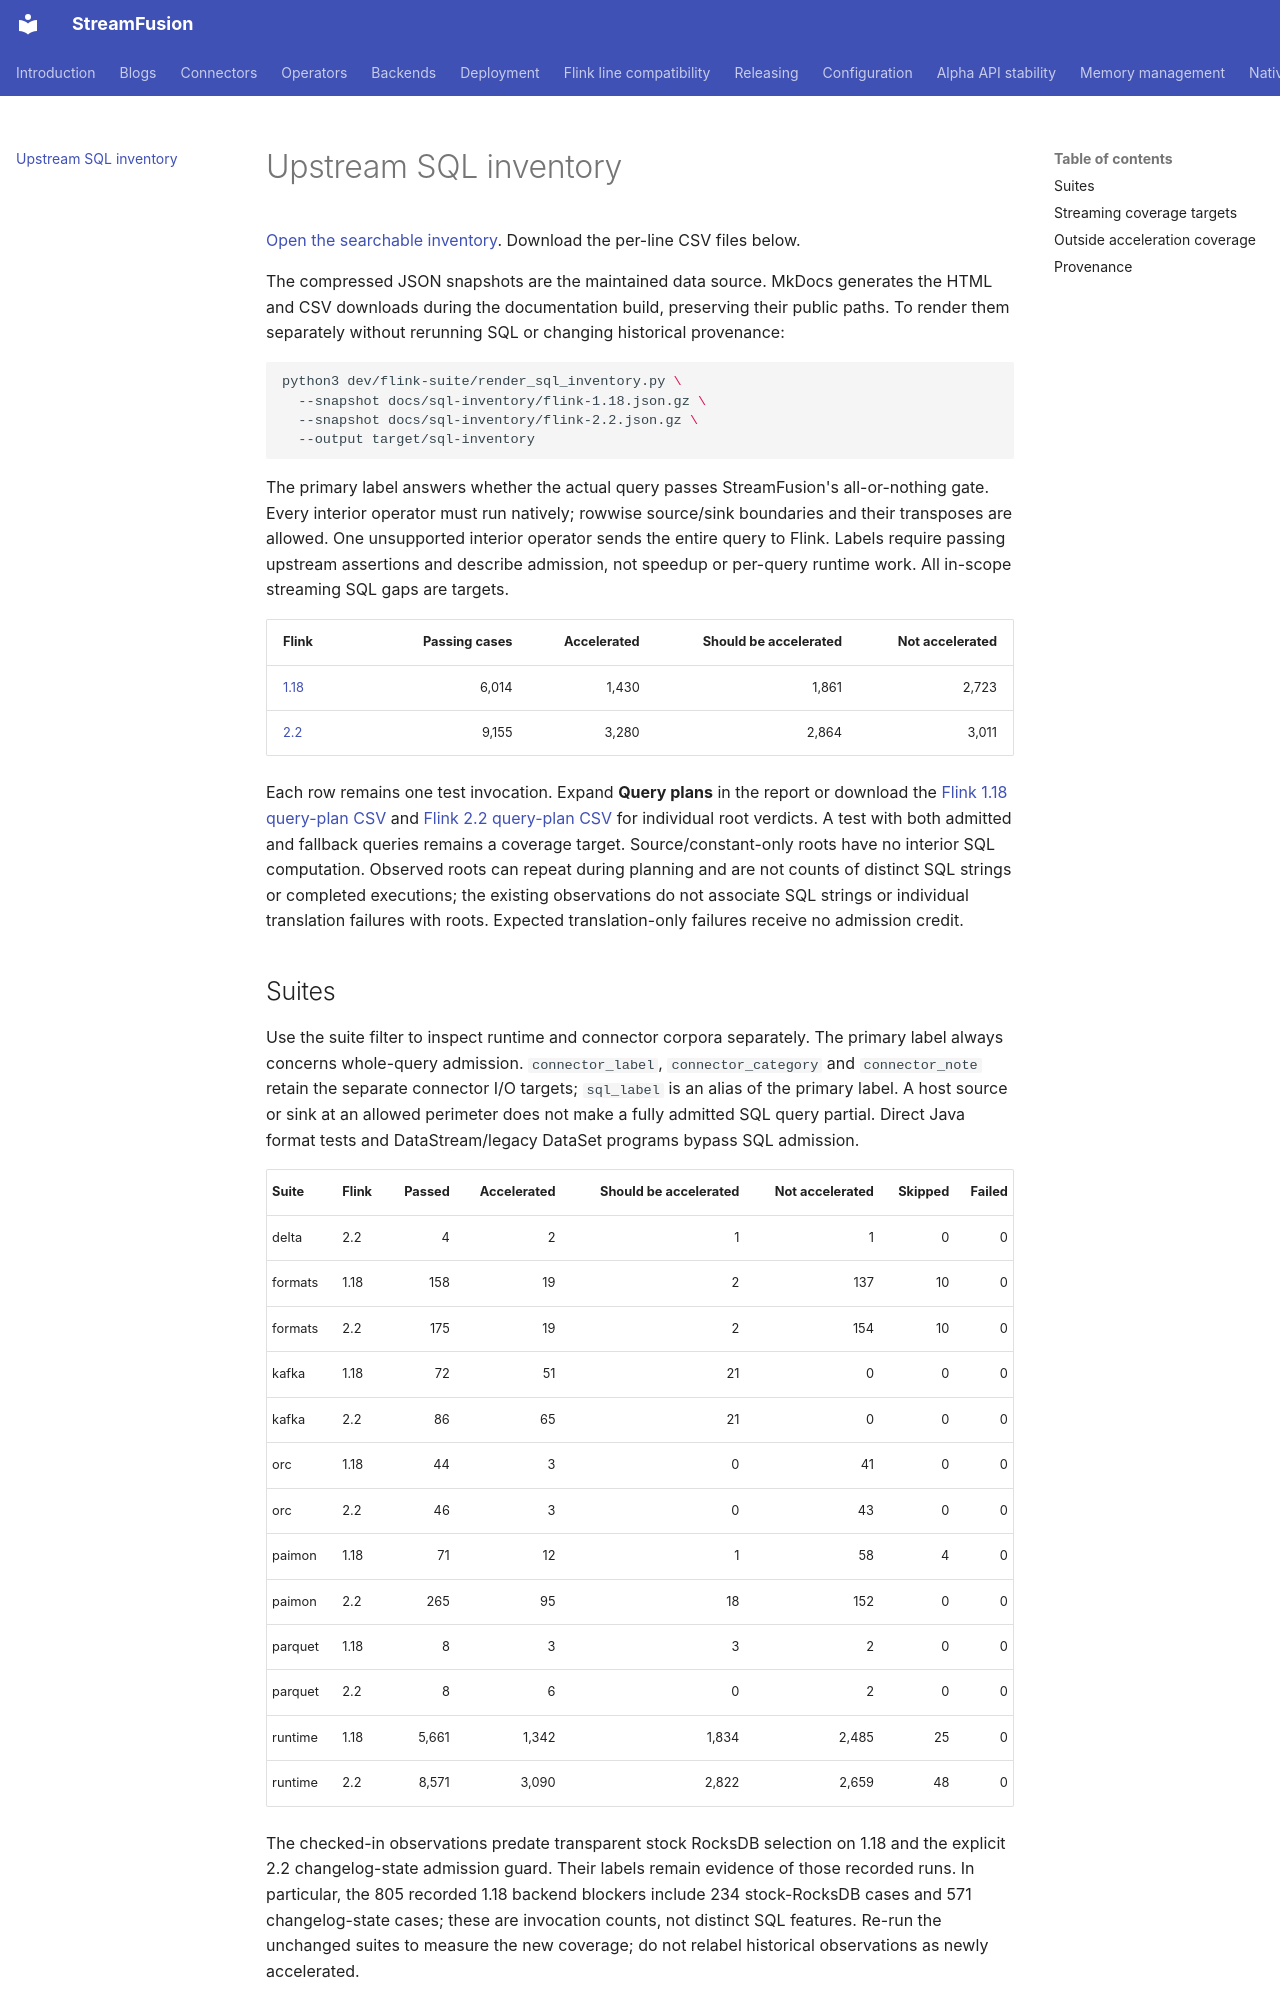

repository: datafusion-contrib/StreamFusion · page: sql-inventory/index.html · generator: mkdocs

# Upstream SQL inventory

[Open the searchable inventory](https://streamfusion.tech/sql-inventory/report.html). Download the per-line CSV files below.

The compressed JSON snapshots are the maintained data source. MkDocs generates the
HTML and CSV downloads during the documentation build, preserving their public paths.
To render them separately without rerunning SQL or changing historical provenance:

```sh
python3 dev/flink-suite/render_sql_inventory.py \
  --snapshot docs/sql-inventory/flink-1.18.json.gz \
  --snapshot docs/sql-inventory/flink-2.2.json.gz \
  --output target/sql-inventory
```

The primary label answers whether the actual query passes StreamFusion's all-or-nothing gate. Every interior operator must run natively; rowwise source/sink boundaries and their transposes are allowed. One unsupported interior operator sends the entire query to Flink. Labels require passing upstream assertions and describe admission, not speedup or per-query runtime work. All in-scope streaming SQL gaps are targets.

| Flink | Passing cases | Accelerated | Should be accelerated | Not accelerated |
|---|---:|---:|---:|---:|
| [1.18](https://streamfusion.tech/sql-inventory/flink-1.18.csv) | 6,014 | 1,430 | 1,861 | 2,723 |
| [2.2](https://streamfusion.tech/sql-inventory/flink-2.2.csv) | 9,155 | 3,280 | 2,864 | 3,011 |

Each row remains one test invocation. Expand **Query plans** in the report or download the [Flink 1.18 query-plan CSV](https://streamfusion.tech/sql-inventory/flink-1.18-queries.csv) and [Flink 2.2 query-plan CSV](https://streamfusion.tech/sql-inventory/flink-2.2-queries.csv) for individual root verdicts. A test with both admitted and fallback queries remains a coverage target. Source/constant-only roots have no interior SQL computation. Observed roots can repeat during planning and are not counts of distinct SQL strings or completed executions; the existing observations do not associate SQL strings or individual translation failures with roots. Expected translation-only failures receive no admission credit.
